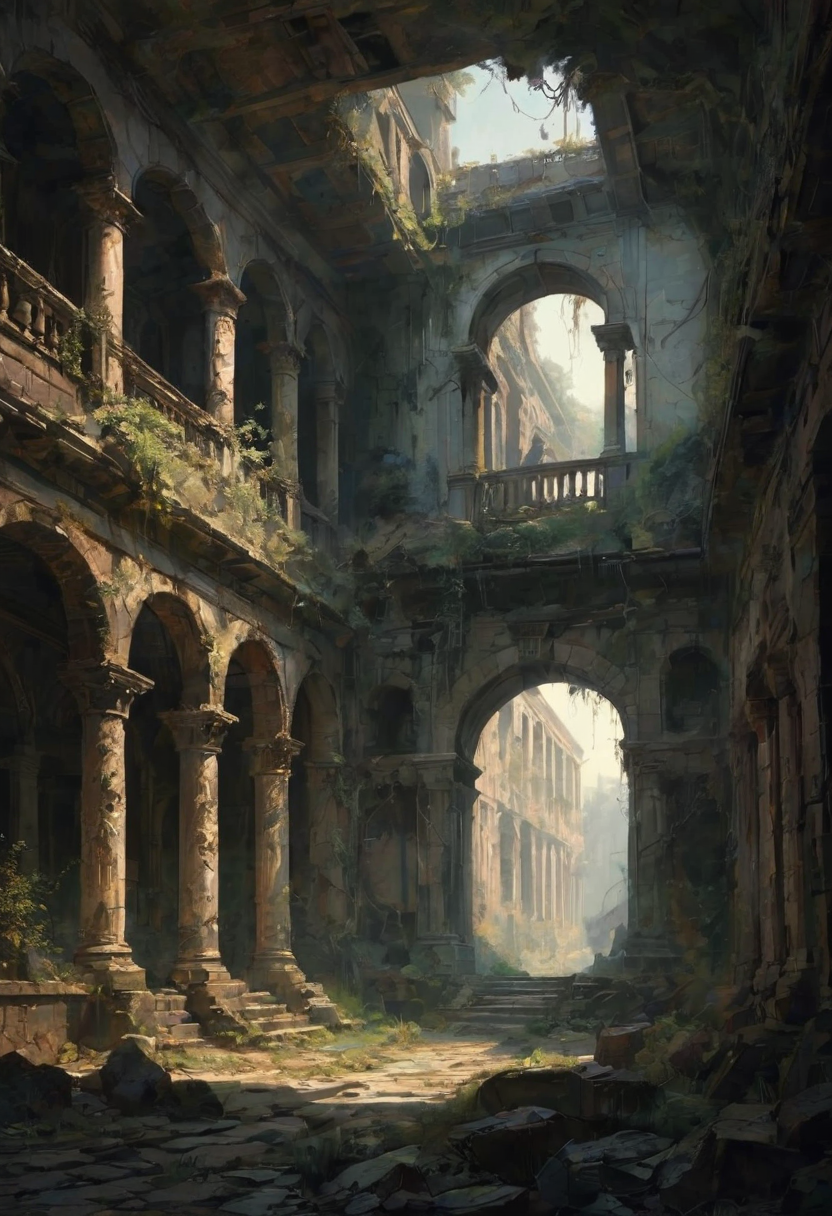
Generation parameters embedded in this image by AUTOMATIC1111 Stable Diffusion web UI or a fork of it (Forge, ...) (PNG 'parameters' text chunk):
abandoned Roman villa at twilight, crumbling frescoes, broken columns, subtle ghostly presences of former inhabitants, creeping vines, melancholic decay, by James C. Christensen, Giovanni Battista Piranesi, Gerald Brom, Caspar David Friedrich, romantic ruin painters, Moebius, hyperdetailed, hyper quality, artstation winning award, fading daylight, haunting shadows, High contrast, minimalistic, colored black and grungy white, stark, dramatic, graphic novel illustration, hatching, flat colors, dark gradient colored background, grain paper, noisy, high passes
Negative prompt: 3d, 3d render, cgi, photography, vibrant, colored
Steps: 15, Sampler: DPM++ 3M SDE, Schedule type: Exponential, CFG scale: 1.5, Seed: 303437863, Size: 832x1216, Model hash: 09dfefd30e, Model: CHEYENNE_v22VAEBaked, Denoising strength: 0.2, Hires upscale: 1, Hires upscaler: 4x_foolhardy_Remacri, Version: v1.10.1